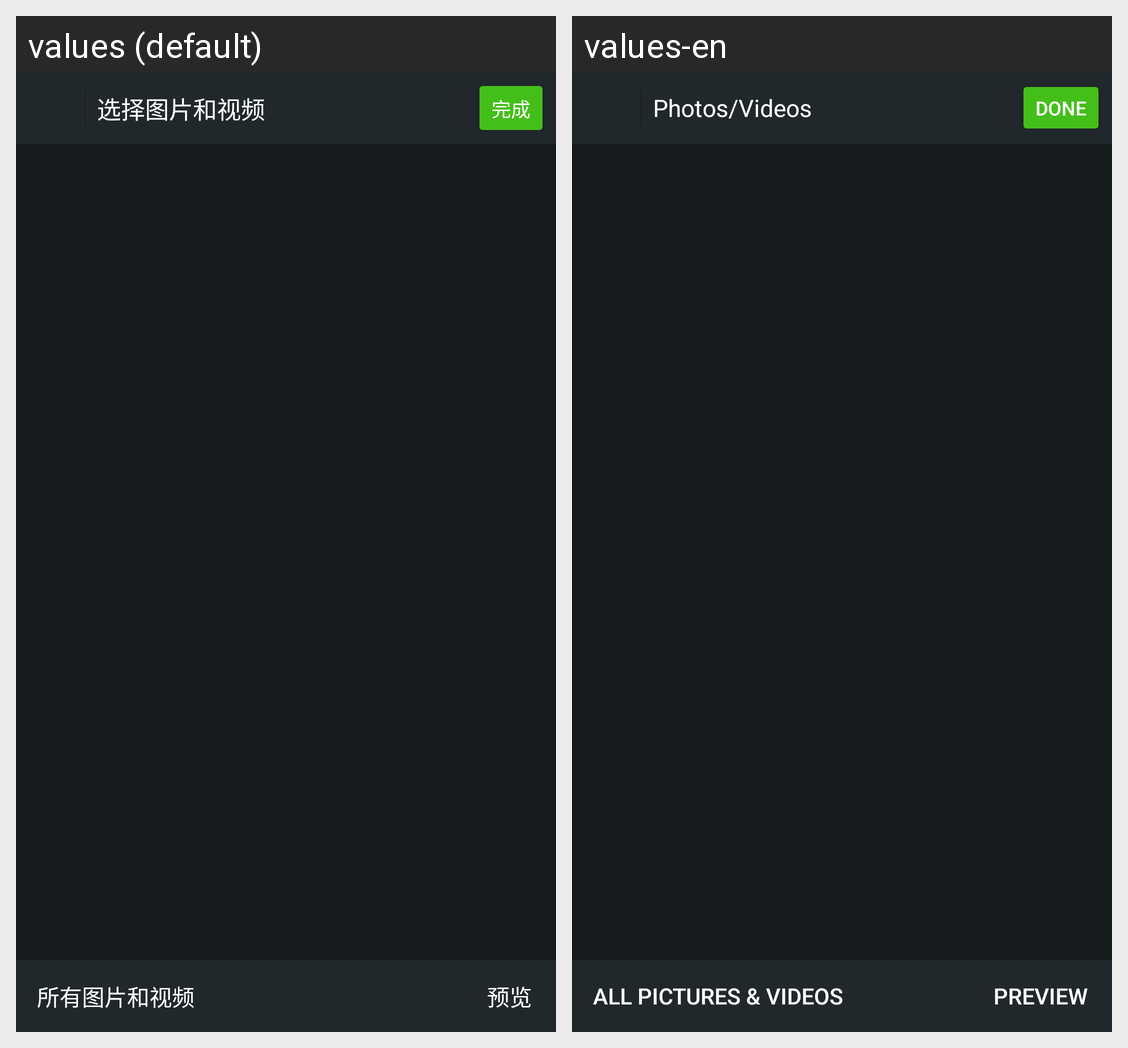

The same Android screen rendered under two of its app's locales, left to right. List the strings drawn on it with the default value and each locale's translation.
Android screen res/layout/dcloud_gallery_picker_main.xml rendered under 2 locales, left to right: values (default), values-en. Device: Nexus 5 (rendered at 1080×1920; each locale shown at half size, 540×960, under a caption strip naming it); theme Theme.MaterialComponents.DayNight.NoActionBar.
Strings drawn on this screen, with the default value and each locale's value (text and hints the layout hard-codes, and strings that could not be matched under every locale, appear in the picture but are not listed):

dcloud_gallery_preview
  values: 预览
  values-en: Preview

dcloud_gallery_all_dir_name
  values: 所有图片和视频
  values-en: All Pictures & Videos

dcloud_gallery_select_title
  values: 选择图片和视频
  values-en: Photos/Videos

dcloud_gallery_done
  values: 完成
  values-en: Done
